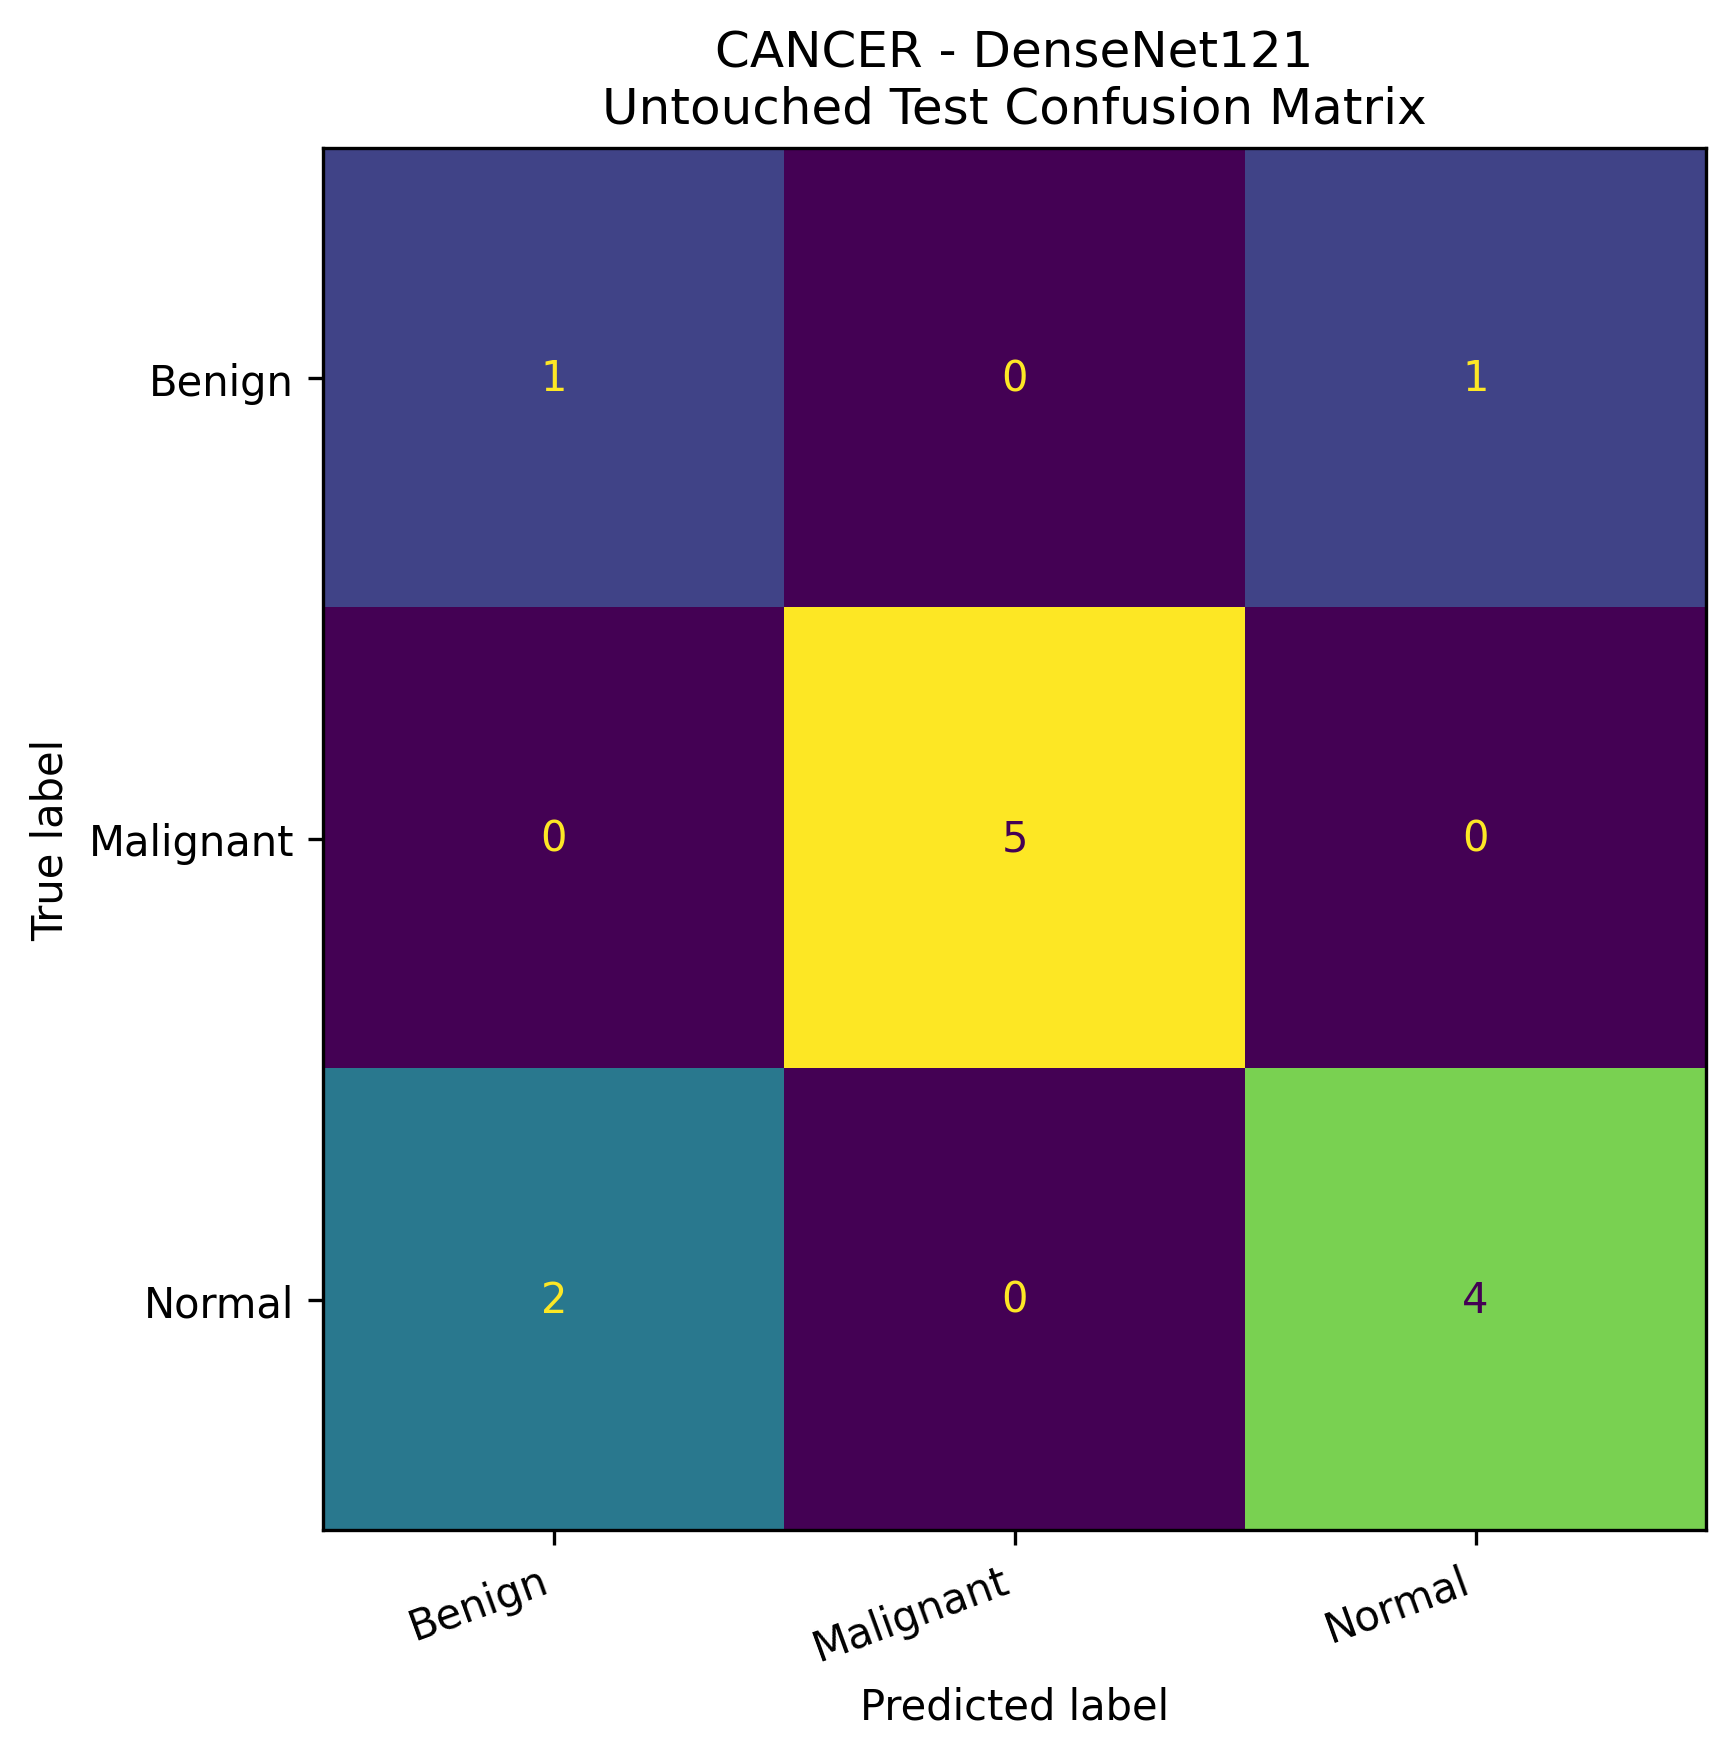

Data behind this chart, as committed beside it:
, Predicted: Benign, Predicted: Malignant, Predicted: Normal
Actual: Benign, 1, 0, 1
Actual: Malignant, 0, 5, 0
Actual: Normal, 2, 0, 4
